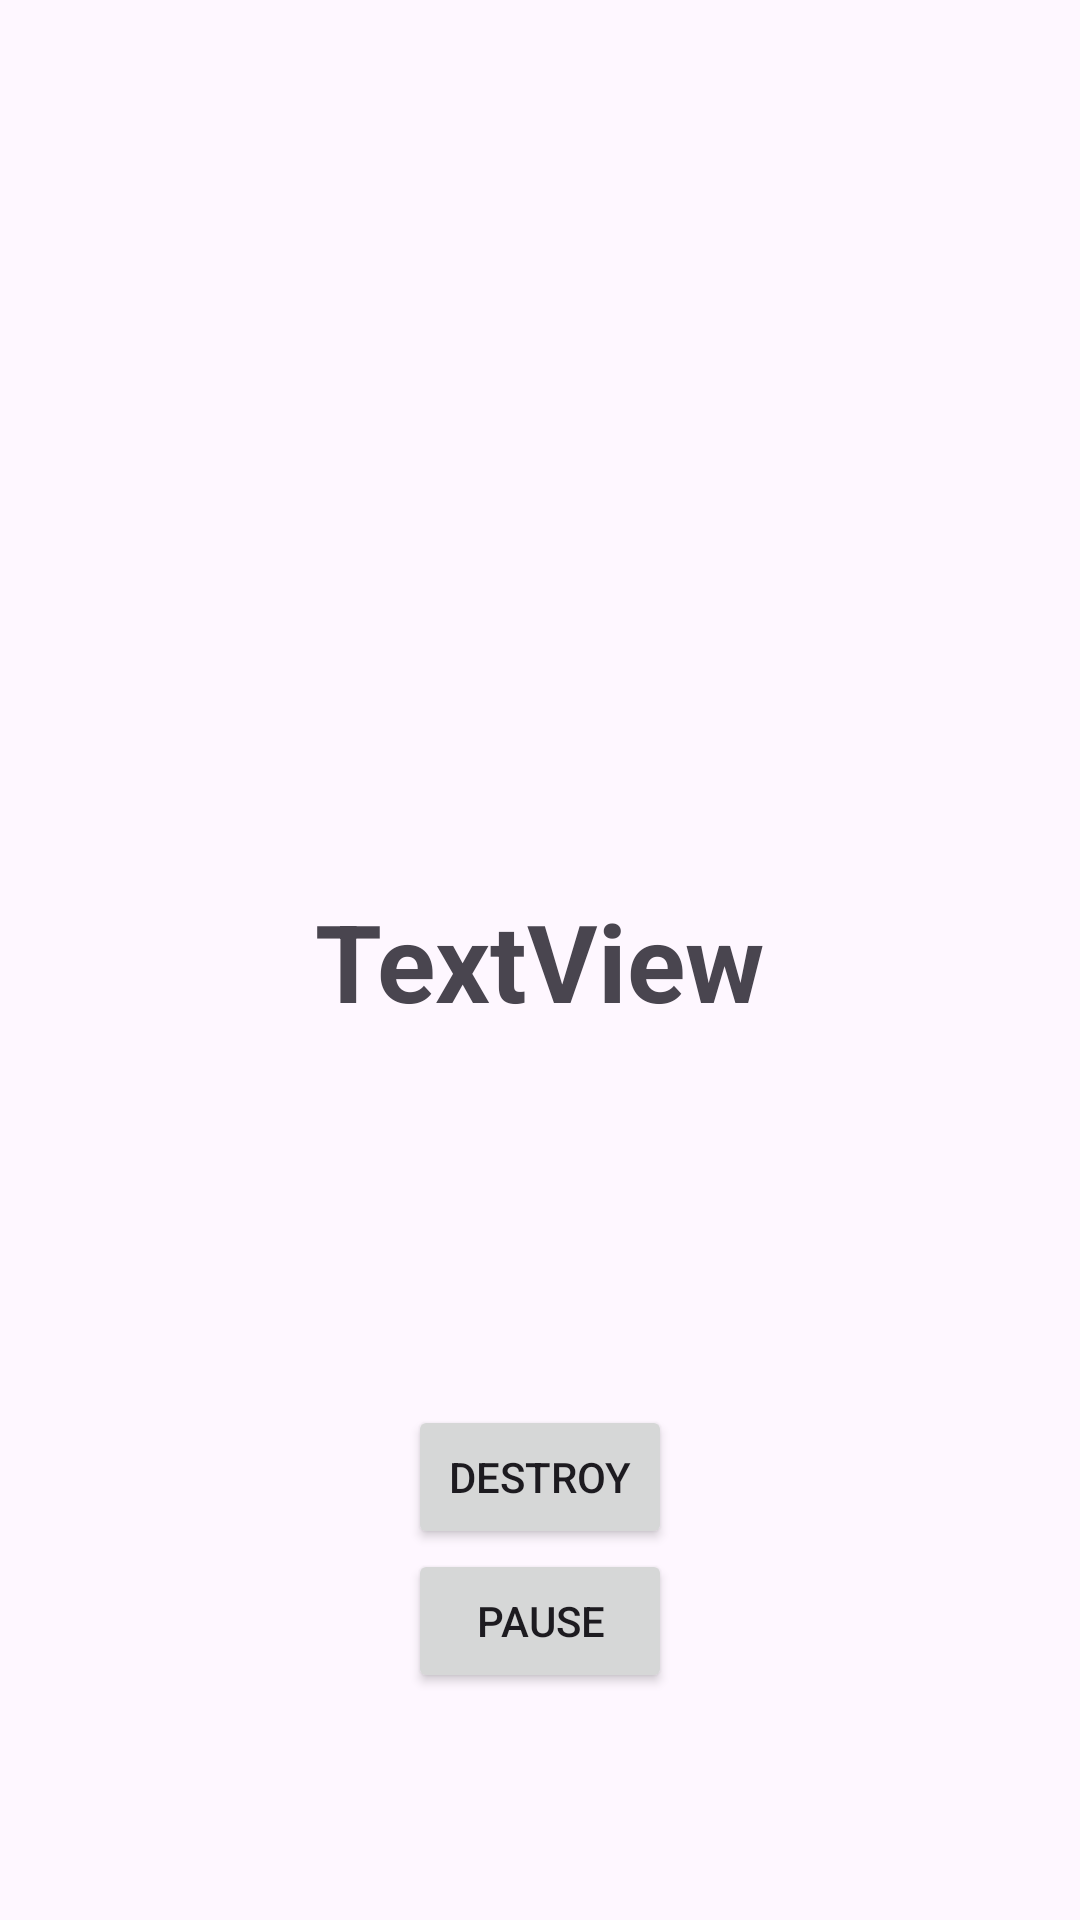

Write the Android layout XML for this screen, with the resource values it uses.
<!-- AndroidManifest.xml: application theme Theme.ASCENDKBMDSI -->
<!-- res/layout/activity_main.xml -->
<?xml version="1.0" encoding="utf-8"?>
<androidx.constraintlayout.widget.ConstraintLayout xmlns:app="http://schemas.android.com/apk/res-auto"
    xmlns:tools="http://schemas.android.com/tools"
    android:layout_height="match_parent"
    xmlns:android="http://schemas.android.com/apk/res/android"
    android:layout_width="match_parent"
    >

    <TextView
        android:id="@+id/lifecycle_text"
        android:layout_width="wrap_content"
        android:layout_height="wrap_content"
        android:text="TextView"
        app:layout_constraintBottom_toBottomOf="parent"
        app:layout_constraintEnd_toEndOf="parent"
        app:layout_constraintStart_toStartOf="parent"
        app:layout_constraintTop_toTopOf="parent"
        android:textSize="36sp"
        android:textStyle="bold"
        />

    <Button
        android:id="@+id/destroy_button"
        android:layout_width="wrap_content"
        android:layout_height="wrap_content"
        android:text="Destroy"
        app:layout_constraintBottom_toBottomOf="parent"
        app:layout_constraintEnd_toEndOf="parent"
        app:layout_constraintStart_toStartOf="parent"
        app:layout_constraintTop_toBottomOf="@+id/lifecycle_text" />

    <ImageView
        android:id="@+id/imageView4"
        android:layout_width="300dp"
        android:layout_height="300dp"
        app:layout_constraintBottom_toTopOf="@+id/lifecycle_text"
        app:layout_constraintEnd_toEndOf="parent"
        app:layout_constraintStart_toStartOf="parent"
        app:layout_constraintTop_toTopOf="parent"
        app:srcCompat="@drawable/lifecycle" />

    <Button
        android:id="@+id/pause_button"
        android:layout_width="wrap_content"
        android:layout_height="wrap_content"
        android:text="Pause"
        app:layout_constraintEnd_toEndOf="parent"
        app:layout_constraintStart_toStartOf="parent"
        app:layout_constraintTop_toBottomOf="@+id/destroy_button" />

</androidx.constraintlayout.widget.ConstraintLayout>
<!-- resources referenced by this layout -->
<resources>
  <style name="Theme.ASCENDKBMDSI" parent="Base.Theme.ASCENDKBMDSI" />
  <style name="Base.Theme.ASCENDKBMDSI" parent="Theme.Material3.DayNight.NoActionBar">
          
          
      </style>
</resources>
